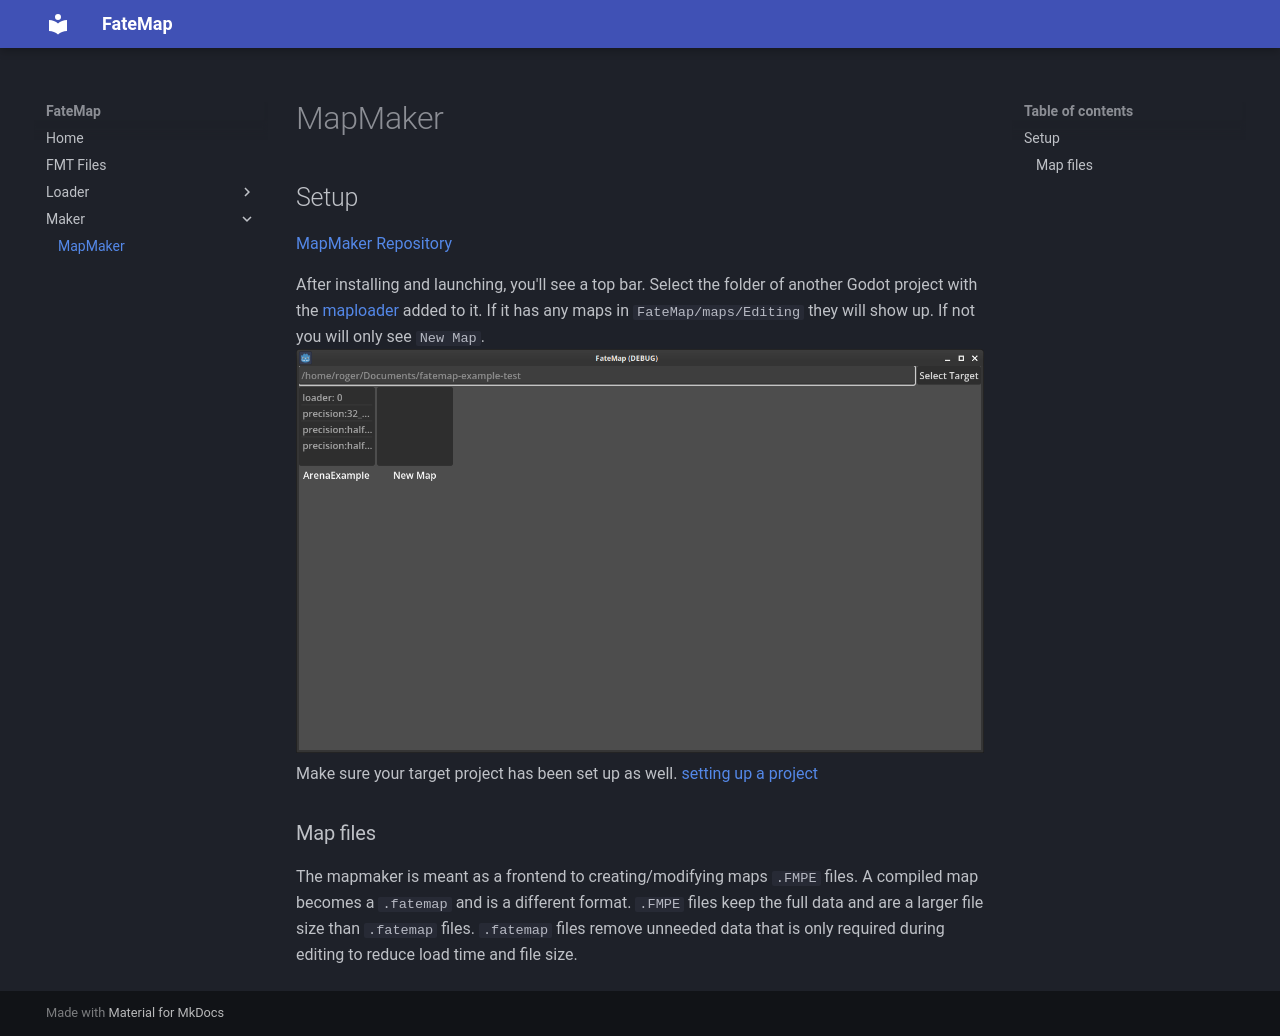

repository: RogerRandomDev/FateMapDocs · page: Maker/mapmaker/index.html · generator: mkdocs

# MapMaker

## Setup
[MapMaker Repository](https://github.com/RogerRandomDev/fatemap)

After installing Enter project settings and go to/add a setting Called ```fatemap/project_directory```.
Set it's file path to the root folder of the project you are creating maps for.
![Project settings image](images/mapmaker_projectsetting_targetproject.png)
Make sure your target project has been set up as well. [setting up a project](maploader.md#setup)

### Map files

The mapmaker is meant as a frontend to creating/modifying maps ```.FMPE``` files. A compiled map becomes a ```.fatemap``` and is a different format.
```.FMPE``` files keep the full data and are a larger file size than ```.fatemap``` files. ```.fatemap``` files remove unneeded data that is only required during editing to reduce load time and file size.
